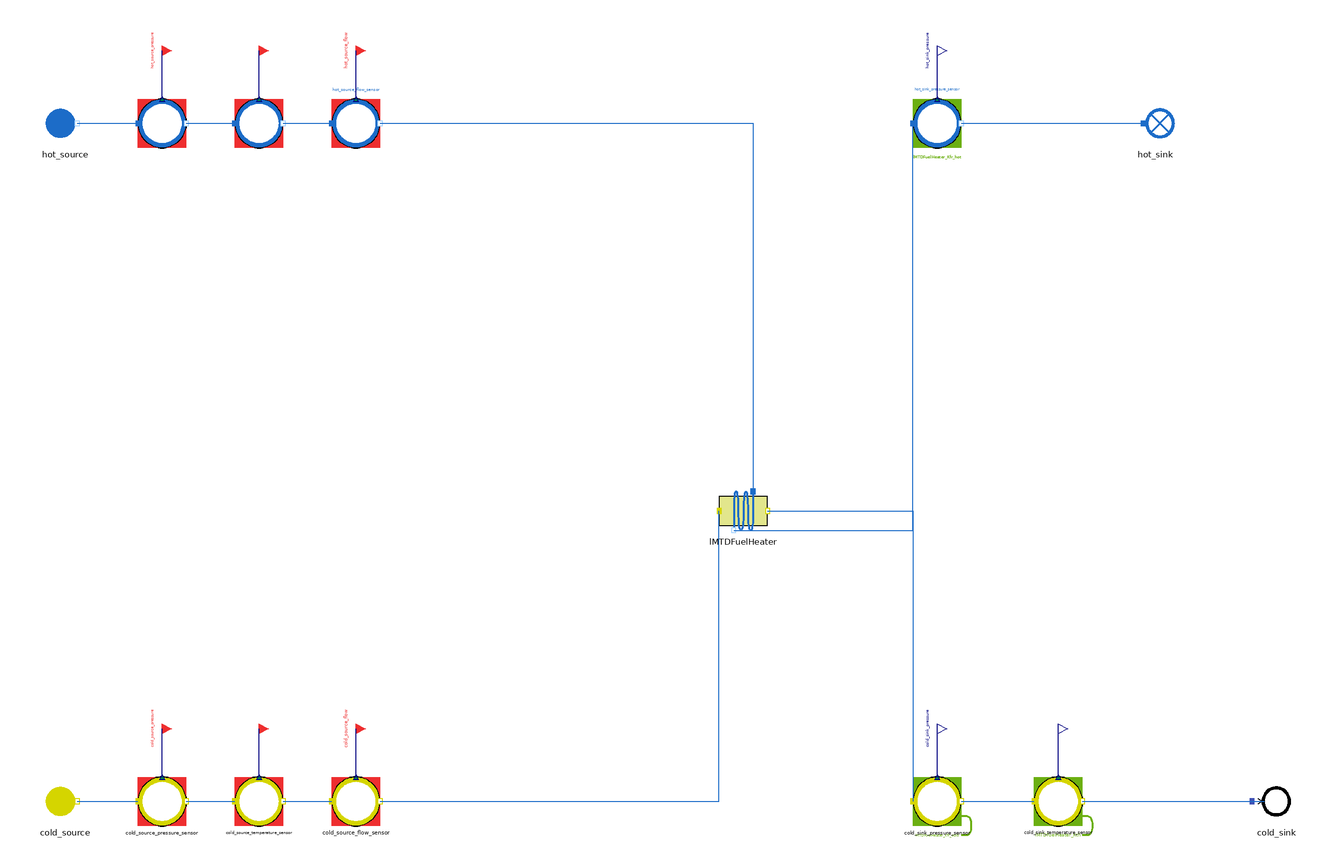

This picture is the connection diagram that the Modelica source below describes through its graphical annotations.

model LMTDFuelHeater_faulty
  "MML4 isolated LMTDFuelHeater faulty test"
  extends MetroscopeModelingLibrary.Utilities.Icons.Tests.MultifluidTestIcon;
  MetroscopeModelingLibrary.MultiFluid.HeatExchangers.LMTDFuelHeater lMTDFuelHeater(
    faulty=true)
    annotation (Placement(transformation(extent={{-10,-10},{10,10}}, rotation=0, origin={0,0})));
  MetroscopeModelingLibrary.Fuel.BoundaryConditions.Source cold_source(
    P_0=3000000,
    Q_0=15,
    T_0=302.65,
    h_0=500000)
    annotation (Placement(transformation(extent={{-10,-10},{10,10}}, rotation=0, origin={-280,-120})));
  MetroscopeModelingLibrary.SensorsControl.Fuel.PressureSensor cold_source_pressure_sensor(
    sensor_function="BC",
    causality="",
    show_causality=true,
    P_start=30,
    signal_unit="barA",
    display_unit="barA",
    P_0=3000000,
    Q_0=15,
    h_0=500000)
    annotation (Placement(transformation(extent={{-10,-10},{10,10}}, rotation=0, origin={-240,-120})));
  MetroscopeModelingLibrary.Utilities.Interfaces.BoundaryCondition cold_source_pressure
    annotation (Placement(transformation(extent={{-4,-4},{4,4}}, rotation=0, origin={-240,-90}), iconTransformation(extent={{-140,220},{-100,260}})));
  MetroscopeModelingLibrary.SensorsControl.Fuel.TemperatureSensor cold_source_temperature_sensor(
    sensor_function="BC",
    causality="",
    show_causality=true,
    T_start=29.5,
    signal_unit="degC",
    display_unit="degC",
    P_0=3000000,
    Q_0=15,
    h_0=500000,
    T_0=302.65)
    annotation (Placement(transformation(extent={{-10,-10},{10,10}}, rotation=0, origin={-200,-120})));
  MetroscopeModelingLibrary.Utilities.Interfaces.BoundaryCondition cold_source_temperature
    annotation (Placement(transformation(extent={{-4,-4},{4,4}}, rotation=0, origin={-200,-90}), iconTransformation(extent={{-140,175},{-100,215}})));
  MetroscopeModelingLibrary.SensorsControl.Fuel.FlowSensor cold_source_flow_sensor(
    sensor_function="BC",
    causality="",
    show_causality=true,
    Q_start=15,
    signal_unit="kg/s",
    display_unit="kg/s",
    P_0=3000000,
    Q_0=15,
    h_0=500000)
    annotation (Placement(transformation(extent={{-10,-10},{10,10}}, rotation=0, origin={-160,-120})));
  MetroscopeModelingLibrary.Utilities.Interfaces.BoundaryCondition cold_source_flow
    annotation (Placement(transformation(extent={{-4,-4},{4,4}}, rotation=0, origin={-160,-90}), iconTransformation(extent={{-140,130},{-100,170}})));
  MetroscopeModelingLibrary.WaterSteam.BoundaryConditions.Source hot_source(
    P_0=4700000,
    Q_0=11,
    T_0=503.15,
    h_0=966000)
    annotation (Placement(transformation(extent={{-10,-10},{10,10}}, rotation=0, origin={-280,160})));
  MetroscopeModelingLibrary.SensorsControl.WaterSteam.PressureSensor hot_source_pressure_sensor(
    sensor_function="BC",
    causality="",
    show_causality=true,
    P_start=47,
    signal_unit="barA",
    display_unit="barA",
    P_0=4700000,
    Q_0=11,
    h_0=966000)
    annotation (Placement(transformation(extent={{-10,-10},{10,10}}, rotation=0, origin={-240,160})));
  MetroscopeModelingLibrary.Utilities.Interfaces.BoundaryCondition hot_source_pressure
    annotation (Placement(transformation(extent={{-4,-4},{4,4}}, rotation=0, origin={-240,190}), iconTransformation(extent={{-140,85},{-100,125}})));
  MetroscopeModelingLibrary.SensorsControl.WaterSteam.TemperatureSensor hot_source_temperature_sensor(
    sensor_function="BC",
    causality="",
    show_causality=true,
    T_start=230,
    signal_unit="degC",
    display_unit="degC",
    P_0=4700000,
    Q_0=11,
    h_0=966000,
    T_0=503.15)
    annotation (Placement(transformation(extent={{-10,-10},{10,10}}, rotation=0, origin={-200,160})));
  MetroscopeModelingLibrary.Utilities.Interfaces.BoundaryCondition hot_source_temperature
    annotation (Placement(transformation(extent={{-4,-4},{4,4}}, rotation=0, origin={-200,190}), iconTransformation(extent={{-140,40},{-100,80}})));
  MetroscopeModelingLibrary.SensorsControl.WaterSteam.FlowSensor hot_source_flow_sensor(
    sensor_function="BC",
    causality="",
    show_causality=true,
    Q_start=11,
    signal_unit="kg/s",
    display_unit="kg/s",
    P_0=4700000,
    Q_0=11,
    h_0=966000)
    annotation (Placement(transformation(extent={{-10,-10},{10,10}}, rotation=0, origin={-160,160})));
  MetroscopeModelingLibrary.Utilities.Interfaces.BoundaryCondition hot_source_flow
    annotation (Placement(transformation(extent={{-4,-4},{4,4}}, rotation=0, origin={-160,190}), iconTransformation(extent={{-140,-5},{-100,35}})));
  output Real lMTDFuelHeater_Kfr_cold(start=1777.7777777778);
  output Real lMTDFuelHeater_Kfr_hot(start=140495.8677686);
  output Real lMTDFuelHeater_S(start=3000);
  output Real lMTDFuelHeater_Kth(start=20);
  MetroscopeModelingLibrary.SensorsControl.Fuel.PressureSensor cold_sink_pressure_sensor(
    sensor_function="Calibration",
    causality="lMTDFuelHeater_Kfr_cold",
    show_causality=true,
    P_start=29.8,
    signal_unit="barA",
    display_unit="barA",
    P_0=2980000,
    Q_0=15,
    h_0=500000)
    annotation (Placement(transformation(extent={{-10,-10},{10,10}}, rotation=0, origin={80,-120})));
  MetroscopeModelingLibrary.Utilities.Interfaces.Observable cold_sink_pressure
    annotation (Placement(transformation(extent={{-4,-4},{4,4}}, rotation=0, origin={80,-90}), iconTransformation(extent={{100,220},{140,260}})));
  MetroscopeModelingLibrary.SensorsControl.Fuel.TemperatureSensor cold_sink_temperature_sensor(
    sensor_function="Calibration",
    causality="lMTDFuelHeater_Kth",
    show_causality=true,
    T_start=97,
    signal_unit="degC",
    display_unit="degC",
    P_0=3000000,
    Q_0=15,
    h_0=500000,
    T_0=370.15)
    annotation (Placement(transformation(extent={{-10,-10},{10,10}}, rotation=0, origin={130,-120})));
  MetroscopeModelingLibrary.Utilities.Interfaces.Observable cold_sink_temperature
    annotation (Placement(transformation(extent={{-4,-4},{4,4}}, rotation=0, origin={130,-90}), iconTransformation(extent={{100,175},{140,215}})));
  MetroscopeModelingLibrary.Fuel.BoundaryConditions.Sink cold_sink
    annotation (Placement(transformation(extent={{-10,-10},{10,10}}, rotation=0, origin={220,-120})));
  MetroscopeModelingLibrary.SensorsControl.WaterSteam.PressureSensor hot_sink_pressure_sensor(
    sensor_function="Calibration",
    causality="lMTDFuelHeater_Kfr_hot",
    show_causality=true,
    P_start=46.8,
    signal_unit="barA",
    display_unit="barA",
    P_0=4680000,
    Q_0=11,
    h_0=840000)
    annotation (Placement(transformation(extent={{-10,-10},{10,10}}, rotation=0, origin={80,160})));
  MetroscopeModelingLibrary.Utilities.Interfaces.Observable hot_sink_pressure
    annotation (Placement(transformation(extent={{-4,-4},{4,4}}, rotation=0, origin={80,190}), iconTransformation(extent={{100,130},{140,170}})));
  MetroscopeModelingLibrary.WaterSteam.BoundaryConditions.Sink hot_sink
    annotation (Placement(transformation(extent={{-10,-10},{10,10}}, rotation=0, origin={170,160})));
  input MetroscopeModelingLibrary.Utilities.Units.Percentage fault_fouling(start=20);
equation
  cold_source.Xi_out = {0.92,0.048,0.005,0.002,0.015,0.01};
  lMTDFuelHeater.Kfr_cold = lMTDFuelHeater_Kfr_cold;
  lMTDFuelHeater_Kfr_cold = 1777.7777777778;
  lMTDFuelHeater.Kfr_hot = lMTDFuelHeater_Kfr_hot;
  lMTDFuelHeater_Kfr_hot = 140495.8677686;
  lMTDFuelHeater.S = lMTDFuelHeater_S;
  lMTDFuelHeater_S = 3000;
  lMTDFuelHeater.Kth = lMTDFuelHeater_Kth;
  lMTDFuelHeater_Kth = 20;
  lMTDFuelHeater.fouling = fault_fouling;
  connect(cold_source_pressure_sensor.P_sensor, cold_source_pressure)
    annotation (Line(points={{-240,-110},{-240,-90}}, color={0,0,127}));
  connect(cold_source.C_out, cold_source_pressure_sensor.C_in)
    annotation (Line(points={{-275,-120},{-250,-120}}, color={28,108,200}));
  connect(cold_source_temperature_sensor.T_sensor, cold_source_temperature)
    annotation (Line(points={{-200,-110},{-200,-90}}, color={0,0,127}));
  connect(cold_source_pressure_sensor.C_out, cold_source_temperature_sensor.C_in)
    annotation (Line(points={{-230,-120},{-210,-120}}, color={28,108,200}));
  connect(cold_source_flow_sensor.Q_sensor, cold_source_flow)
    annotation (Line(points={{-160,-110},{-160,-90}}, color={0,0,127}));
  connect(cold_source_temperature_sensor.C_out, cold_source_flow_sensor.C_in)
    annotation (Line(points={{-190,-120},{-170,-120}}, color={28,108,200}));
  connect(cold_source_flow_sensor.C_out, lMTDFuelHeater.C_cold_in)
    annotation (Line(points={{-150,-120},{-10,-120},{-10,0}}, color={28,108,200}));
  connect(hot_source_pressure_sensor.P_sensor, hot_source_pressure)
    annotation (Line(points={{-240,170},{-240,190}}, color={0,0,127}));
  connect(hot_source.C_out, hot_source_pressure_sensor.C_in)
    annotation (Line(points={{-275,160},{-250,160}}, color={28,108,200}));
  connect(hot_source_temperature_sensor.T_sensor, hot_source_temperature)
    annotation (Line(points={{-200,170},{-200,190}}, color={0,0,127}));
  connect(hot_source_pressure_sensor.C_out, hot_source_temperature_sensor.C_in)
    annotation (Line(points={{-230,160},{-210,160}}, color={28,108,200}));
  connect(hot_source_flow_sensor.Q_sensor, hot_source_flow)
    annotation (Line(points={{-160,170},{-160,190}}, color={0,0,127}));
  connect(hot_source_temperature_sensor.C_out, hot_source_flow_sensor.C_in)
    annotation (Line(points={{-190,160},{-170,160}}, color={28,108,200}));
  connect(hot_source_flow_sensor.C_out, lMTDFuelHeater.C_hot_in)
    annotation (Line(points={{-150,160},{4,160},{4,8}}, color={28,108,200}));
  connect(cold_sink_pressure_sensor.P_sensor, cold_sink_pressure)
    annotation (Line(points={{80,-110},{80,-90}}, color={0,0,127}));
  connect(lMTDFuelHeater.C_cold_out, cold_sink_pressure_sensor.C_in)
    annotation (Line(points={{10,0},{70,0},{70,-120}}, color={28,108,200}));
  connect(cold_sink_temperature_sensor.T_sensor, cold_sink_temperature)
    annotation (Line(points={{130,-110},{130,-90}}, color={0,0,127}));
  connect(cold_sink_pressure_sensor.C_out, cold_sink_temperature_sensor.C_in)
    annotation (Line(points={{90,-120},{120,-120}}, color={28,108,200}));
  connect(cold_sink_temperature_sensor.C_out, cold_sink.C_in)
    annotation (Line(points={{140,-120},{215,-120}}, color={28,108,200}));
  connect(hot_sink_pressure_sensor.P_sensor, hot_sink_pressure)
    annotation (Line(points={{80,170},{80,190}}, color={0,0,127}));
  connect(lMTDFuelHeater.C_hot_out, hot_sink_pressure_sensor.C_in)
    annotation (Line(points={{-4,-8},{70,-8},{70,160}}, color={28,108,200}));
  connect(hot_sink_pressure_sensor.C_out, hot_sink.C_in)
    annotation (Line(points={{90,160},{165,160}}, color={28,108,200}));
  annotation (experiment(StopTime=1,Tolerance=1e-6), Diagram(coordinateSystem(preserveAspectRatio=false,extent={{-360,-300},{400,300}})), Documentation(info="<html><p>Approved MML4 sensor/interface structure: AirCompressor and Metroscopia CCGT/NPP. Illustrative initialization point, not plant calibration. Constant supported faults only. No correction or retry after first Dymola attempt.</p><p>Scalar API (no graphical component port): Kfr_cold; Scalar API (no graphical component port): Kfr_hot; Scalar API (no graphical component port): S; Scalar API (no graphical component port): Kth</p></html>"));
end LMTDFuelHeater_faulty;